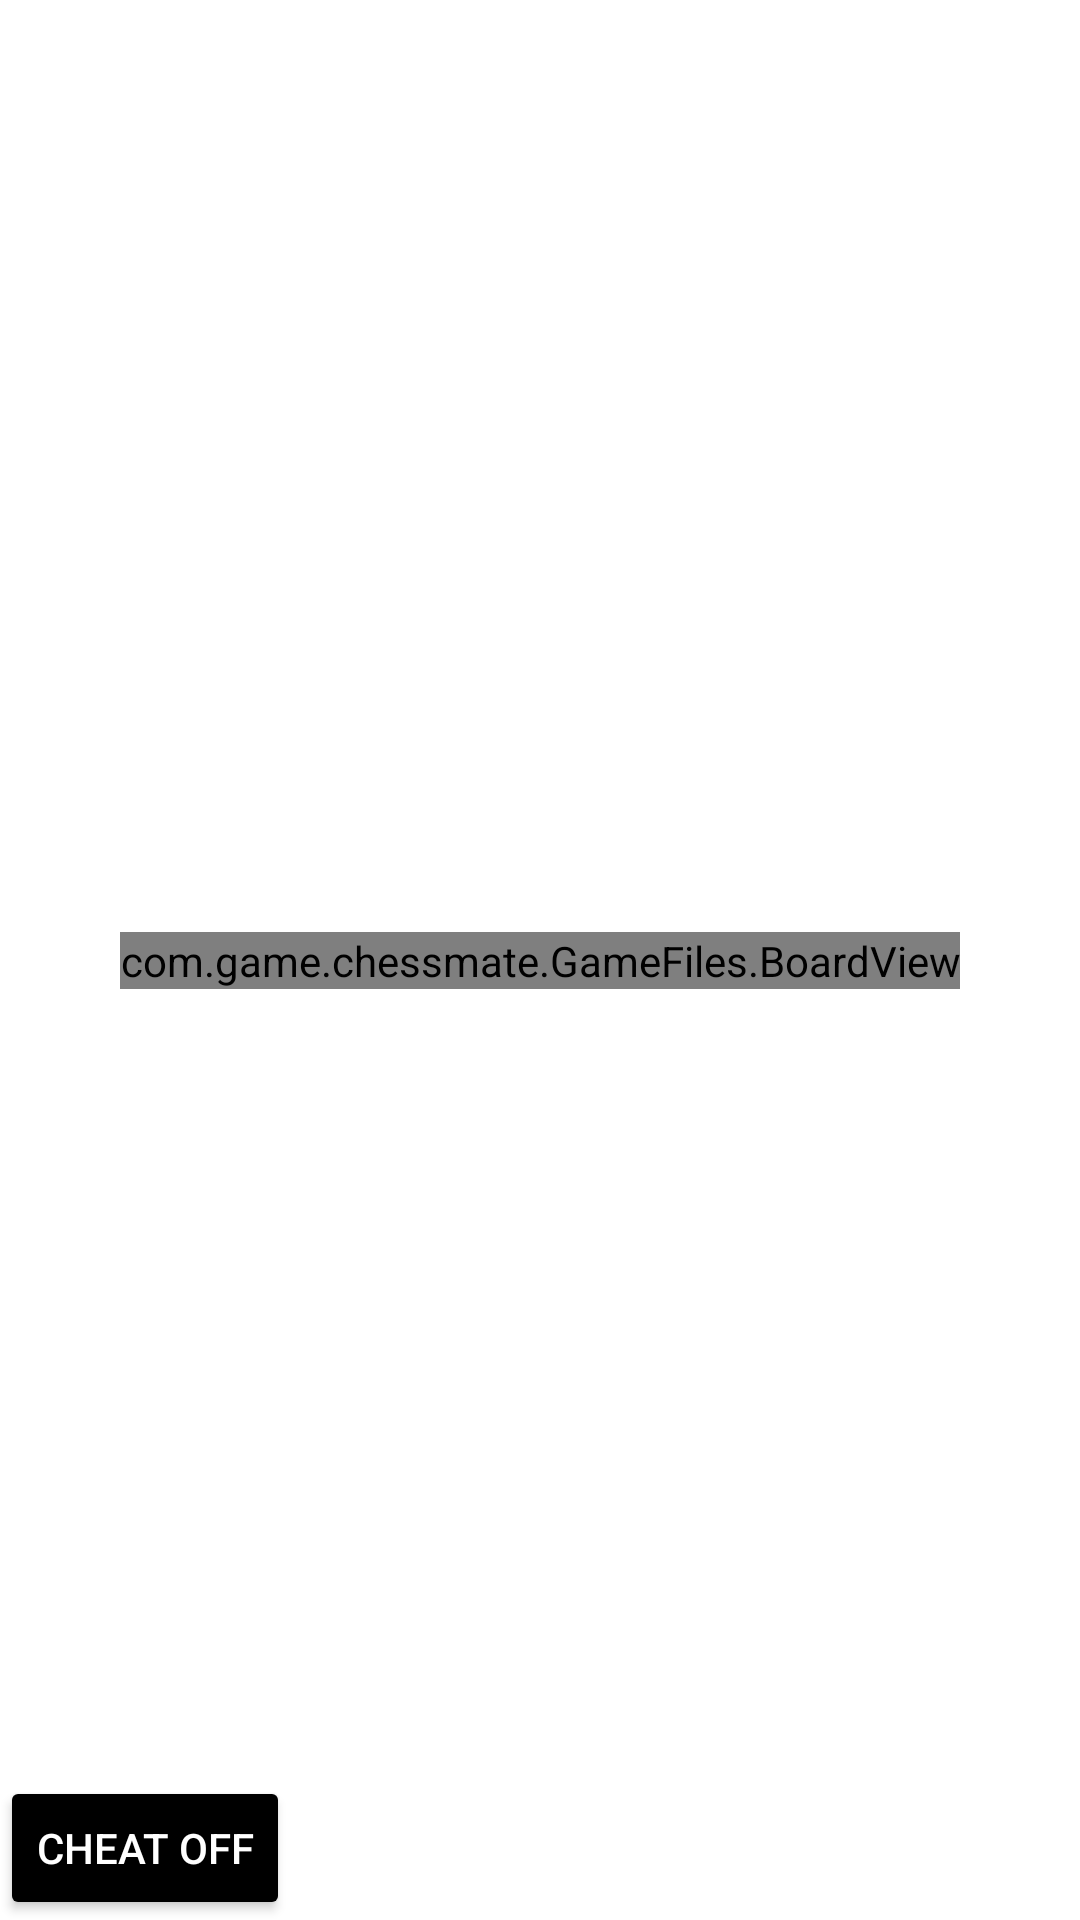

This screen was rendered from an Android layout file. Write that file and the resources it references.
<!-- AndroidManifest.xml: application theme Theme.ChessMate -->
<!-- res/layout/activity_game.xml -->
<?xml version="1.0" encoding="utf-8"?>
<androidx.constraintlayout.widget.ConstraintLayout xmlns:android="http://schemas.android.com/apk/res/android"
    xmlns:app="http://schemas.android.com/apk/res-auto"
    xmlns:tools="http://schemas.android.com/tools"

    android:id="@+id/layout"
    android:layout_width="match_parent"
    android:layout_height="match_parent"
    tools:context=".GameActivity">

    <com.game.chessmate.GameFiles.BoardView
        android:id="@+id/boardView"
        android:layout_width="wrap_content"
        android:layout_height="wrap_content"
        app:layout_constraintBottom_toBottomOf="parent"
        app:layout_constraintEnd_toEndOf="parent"
        app:layout_constraintStart_toStartOf="parent"
        app:layout_constraintTop_toTopOf="parent" />

    <Button
        android:id="@+id/cheatButton"
        android:layout_width="wrap_content"
        android:layout_height="wrap_content"
        android:text="Cheat Off"
        android:textColor="#FFFFFF"
        app:backgroundTint="#000000"
        app:cornerRadius="10dp"
        app:layout_constraintBottom_toBottomOf="parent"
        app:layout_constraintEnd_toEndOf="parent"
        app:layout_constraintHorizontal_bias="0.0"
        app:layout_constraintStart_toStartOf="parent"
        app:layout_constraintTop_toTopOf="parent"
        app:layout_constraintVertical_bias="1.0"
        app:strokeColor="#000000" />

    <Button
        android:id="@+id/back"
        android:layout_width="85dp"
        android:layout_height="37dp"
        android:layout_marginStart="24dp"
        android:layout_marginEnd="296dp"
        android:layout_marginBottom="10dp"
        android:text="Back"
        android:visibility="invisible"
        app:backgroundTint="#FF5722"
        app:layout_constraintBottom_toBottomOf="parent"
        app:layout_constraintEnd_toEndOf="parent"
        app:layout_constraintStart_toStartOf="parent" />

    <TextView
        android:id="@+id/gameStateView"
        android:layout_width="200dp"
        android:layout_height="50dp"
        android:layout_marginTop="412dp"
        app:layout_constraintEnd_toEndOf="parent"
        app:layout_constraintStart_toStartOf="parent"
        app:layout_constraintTop_toTopOf="parent" />

</androidx.constraintlayout.widget.ConstraintLayout>
<!-- resources referenced by this layout -->
<resources>
  <style name="Theme.ChessMate" parent="Theme.MaterialComponents.DayNight.DarkActionBar">
          
          <item name="colorPrimary">@color/purple_500</item>
          <item name="colorPrimaryVariant">@color/purple_700</item>
          <item name="colorOnPrimary">@color/black</item>
          
          <item name="colorSecondary">@color/black</item>
          <item name="colorSecondaryVariant">@color/teal_700</item>
          <item name="colorOnSecondary">@color/black</item>
          
          <item name="android:statusBarColor" tools:targetApi="l">?attr/colorPrimaryVariant</item>
          
          <item name="android:textColor">@color/black</item>
      </style>
  <color name="purple_500">#FFFFFF</color>
  <color name="purple_700">#FFFFFF</color>
  <color name="black">#FF000000</color>
  <color name="teal_700">#FF018786</color>
</resources>
